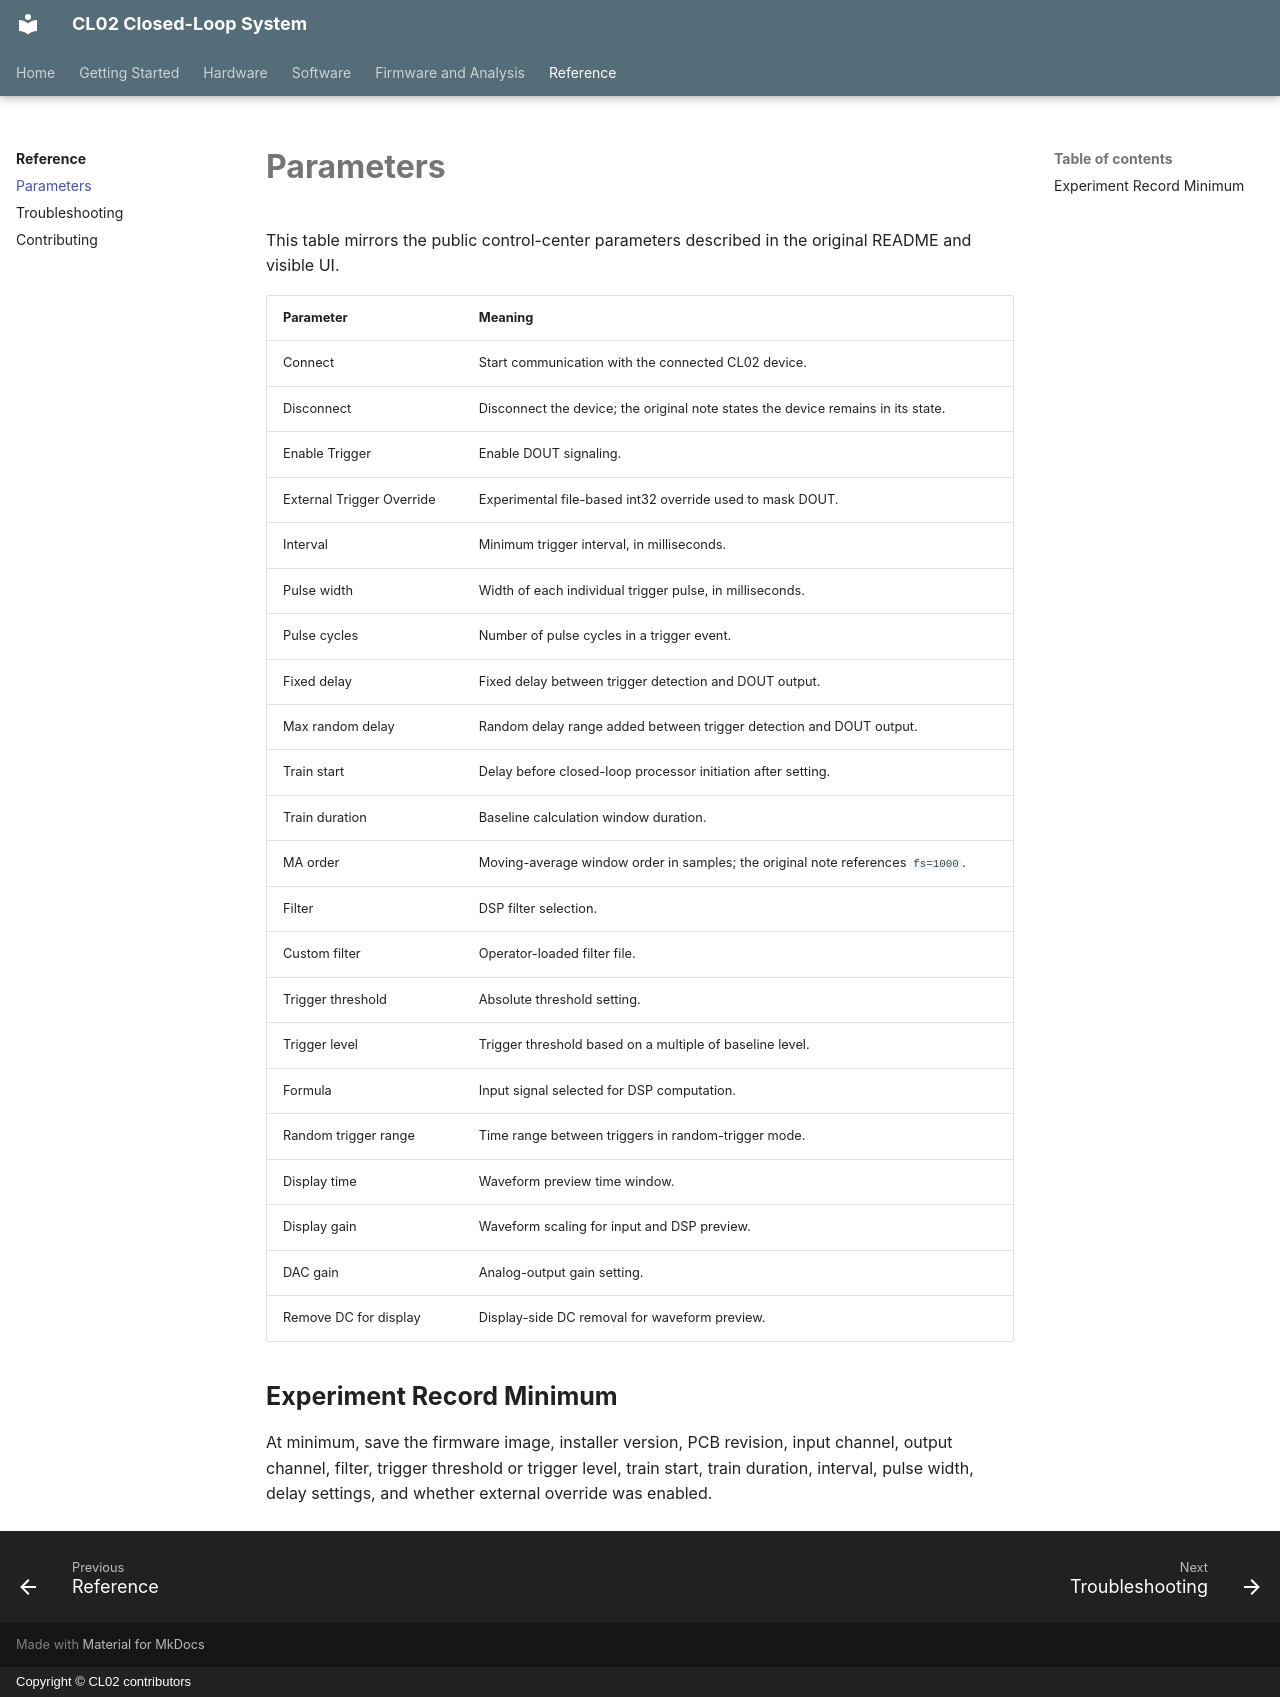

repository: zifangzhao/CL02_closedloop_systems · page: reference/parameters/index.html · generator: mkdocs · copyright: Copyright © CL02 contributors

# Parameters

This table mirrors the public control-center parameters described in the original README and visible UI.

| Parameter | Meaning |
| --- | --- |
| Connect | Start communication with the connected CL02 device. |
| Disconnect | Disconnect the device; the original note states the device remains in its state. |
| Enable Trigger | Enable DOUT signaling. |
| External Trigger Override | Experimental file-based int32 override used to mask DOUT. |
| Interval | Minimum trigger interval, in milliseconds. |
| Pulse width | Width of each individual trigger pulse, in milliseconds. |
| Pulse cycles | Number of pulse cycles in a trigger event. |
| Fixed delay | Fixed delay between trigger detection and DOUT output. |
| Max random delay | Random delay range added between trigger detection and DOUT output. |
| Train start | Delay before closed-loop processor initiation after setting. |
| Train duration | Baseline calculation window duration. |
| MA order | Moving-average window order in samples; the original note references `fs=1000`. |
| Filter | DSP filter selection. |
| Custom filter | Operator-loaded filter file. |
| Trigger threshold | Absolute threshold setting. |
| Trigger level | Trigger threshold based on a multiple of baseline level. |
| Formula | Input signal selected for DSP computation. |
| Random trigger range | Time range between triggers in random-trigger mode. |
| Display time | Waveform preview time window. |
| Display gain | Waveform scaling for input and DSP preview. |
| DAC gain | Analog-output gain setting. |
| Remove DC for display | Display-side DC removal for waveform preview. |

## Experiment Record Minimum

At minimum, save the firmware image, installer version, PCB revision, input channel, output channel, filter, trigger threshold or trigger level, train start, train duration, interval, pulse width, delay settings, and whether external override was enabled.
